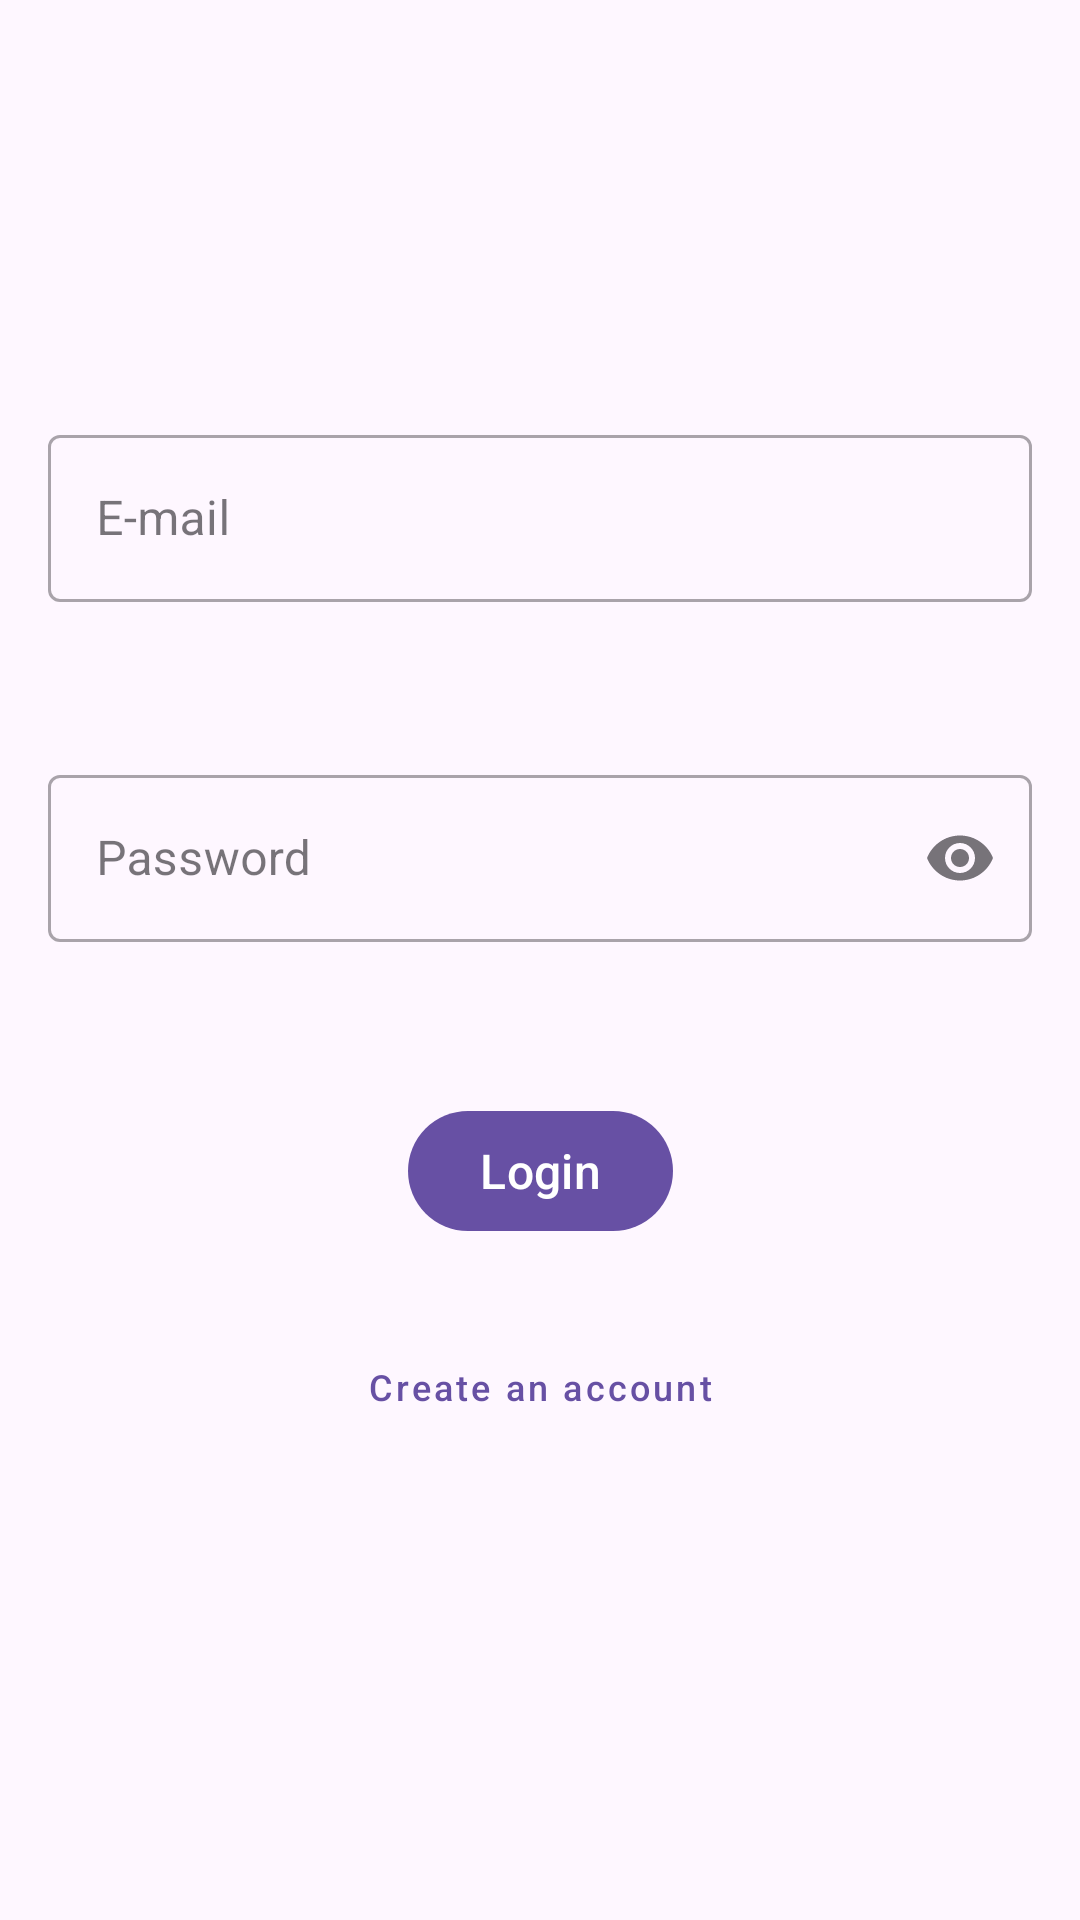

Write the Android layout XML for this screen, with the resource values it uses.
<!-- AndroidManifest.xml: application theme Theme.Runner4 -->
<!-- res/layout/fragment_login.xml -->
<?xml version="1.0" encoding="utf-8"?>
<androidx.constraintlayout.widget.ConstraintLayout xmlns:android="http://schemas.android.com/apk/res/android"
    xmlns:app="http://schemas.android.com/apk/res-auto"
    xmlns:tools="http://schemas.android.com/tools"
    android:layout_width="match_parent"
    android:layout_height="match_parent"
    tools:context=".auth.LoginFragment">

    <com.google.android.material.textfield.TextInputLayout
        android:id="@+id/email"
        style="@style/Widget.MaterialComponents.TextInputLayout.OutlinedBox"
        android:layout_width="match_parent"
        android:layout_height="wrap_content"
        android:layout_marginStart="16dp"
        android:layout_marginEnd="16dp"
        app:errorEnabled="true"
        android:hint="@string/e_mail"
        app:layout_constraintBottom_toBottomOf="parent"
        app:layout_constraintEnd_toEndOf="parent"
        app:layout_constraintStart_toStartOf="parent"
        app:layout_constraintTop_toTopOf="parent"
        app:layout_constraintVertical_bias="0.25">

        <com.google.android.material.textfield.TextInputEditText
            android:layout_width="match_parent"
            android:layout_height="wrap_content"
            android:inputType="textEmailAddress" />

    </com.google.android.material.textfield.TextInputLayout>

    <com.google.android.material.textfield.TextInputLayout
        android:id="@+id/password"
        style="@style/Widget.MaterialComponents.TextInputLayout.OutlinedBox"
        android:layout_width="match_parent"
        android:layout_height="wrap_content"
        android:layout_marginStart="16dp"
        android:layout_marginTop="32dp"
        android:layout_marginEnd="16dp"
        app:errorEnabled="true"
        app:errorIconDrawable="@null"
        android:hint="@string/password"
        app:endIconMode="password_toggle"
        app:layout_constraintEnd_toEndOf="parent"
        app:layout_constraintStart_toStartOf="parent"
        app:layout_constraintTop_toBottomOf="@+id/email">

        <com.google.android.material.textfield.TextInputEditText
            android:layout_width="match_parent"
            android:layout_height="wrap_content"
            android:inputType="textPassword" />

    </com.google.android.material.textfield.TextInputLayout>

    <com.google.android.material.button.MaterialButton
        android:id="@+id/loginButton"
        android:layout_width="wrap_content"
        android:layout_height="wrap_content"
        android:layout_marginTop="32dp"
        android:text="@string/login"
        android:textAllCaps="false"
        android:textSize="16sp"
        app:layout_constraintEnd_toEndOf="parent"
        app:layout_constraintStart_toStartOf="parent"
        app:layout_constraintTop_toBottomOf="@+id/password" />

    <com.google.android.material.button.MaterialButton
        android:id="@+id/goToRegisterButton"
        style="@style/Widget.MaterialComponents.Button.TextButton"
        android:layout_width="wrap_content"
        android:layout_height="wrap_content"
        android:layout_marginTop="24dp"
        android:text="@string/register"
        android:textAllCaps="false"
        android:textSize="12sp"
        app:layout_constraintEnd_toEndOf="parent"
        app:layout_constraintStart_toStartOf="parent"
        app:layout_constraintTop_toBottomOf="@+id/loginButton" />

</androidx.constraintlayout.widget.ConstraintLayout>
<!-- resources referenced by this layout -->
<resources>
  <string name="e_mail" translatable="false">E-mail</string>
  <string name="login">Login</string>
  <string name="password">Password</string>
  <string name="register">Create an account</string>
  <style name="Theme.Runner4" parent="Base.Theme.Runner4" />
  <style name="Base.Theme.Runner4" parent="Theme.Material3.DayNight.NoActionBar">
          
          
      </style>
</resources>
